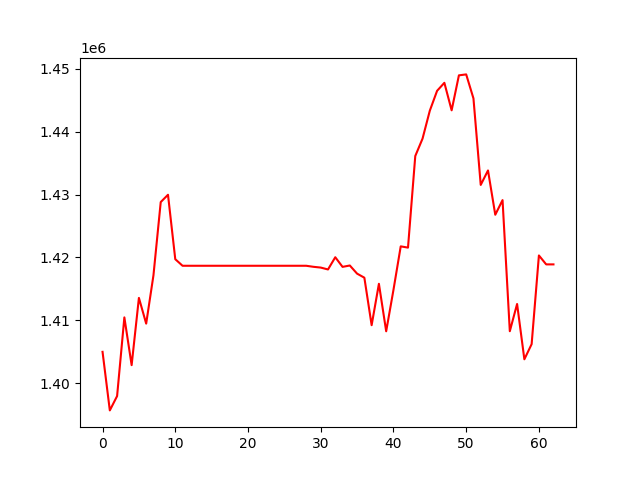

The data file committed next to this chart (first rows):
, 0
0, 1404986
1, 1395675
2, 1397950
3, 1410463
4, 1402871
5, 1413565
6, 1409472
7, 1417153
8, 1428800
9, 1429962
10, 1419715
11, 1418672
12, 1418672
13, 1418672
14, 1418672
15, 1418672
16, 1418672
17, 1418672
18, 1418672
19, 1418672
20, 1418672
21, 1418672
22, 1418672
23, 1418672
24, 1418672
25, 1418672
26, 1418672
27, 1418672
28, 1418672
29, 1418506
30, 1418385
31, 1418084
32, 1420027
33, 1418496
34, 1418715
35, 1417420
36, 1416775
37, 1409225
38, 1415803
39, 1408256
40, 1414831
41, 1421757
42, 1421557
43, 1436121
44, 1438888
45, 1443330
46, 1446491
47, 1447761
48, 1443388
49, 1448949
50, 1449099
51, 1445282
52, 1431525
53, 1433827
54, 1426783
55, 1429111
56, 1408267
57, 1412596
58, 1403800
59, 1406212
... 3 more rows
